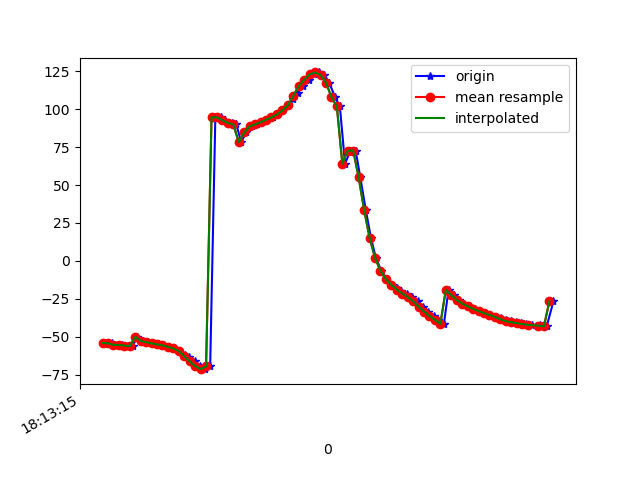

Source data for this figure (header and first rows):
1617819195247, 514838802914091, -53.81524, 16.410942, -2.5794756
1617819195256, 514838822144861, -54.32, 16.73, -3.741
1617819195275, 514838841375631, -54.33, 16.66, -3.828
1617819195292, 514838860606401, -55.31, 17.55, -4.633
1617819195311, 514838879837171, -55.37, 17.38, -5.234
1617819195332, 514838899191121, -55.91, 17.95, -5.208
1617819195350, 514838918421891, -56.14, 17.91, -6.125
1617819195368, 514838937652661, -50.11, 16.5, -1.535
1617819195388, 514838956883431, -52.71, 18.34, -5.813
1617819195406, 514838976114201, -53.63, 18.46, -7.067
1617819195425, 514838995344971, -54.35, 18.66, -6.587
1617819195445, 514839014575741, -55.05, 18.79, -7.308
1617819195463, 514839033806511, -55.68, 20.12, -6.713
1617819195484, 514839053037281, -56.7, 23.65, -5.901
1617819195502, 514839072268051, -57.74, 28.04, -6.415
1617819195521, 514839091498821, -59.42, 33.16, -6.18
1617819195541, 514839110729591, -62.08, 39.67, -6.796
1617819195559, 514839129960361, -63.61, 46.18, -7.188
1617819195578, 514839149191131, -66.27, 55.01, -6.859
1617819195597, 514839168421901, -69.4, 65.16, -7.196
1617819195616, 514839187652671, -71.37, 75.24, -8.837
1617819195635, 514839206883441, -69.54, 85.55, -14.62
1617819195654, 514839226114211, 94.6, 84.45, 177
1617819195673, 514839245344981, 94.61, 75.42, 172.7
1617819195691, 514839264575751, 92.73, 67.95, 170.4
1617819195714, 514839283806521, 90.92, 62.36, 168.6
1617819195731, 514839303037291, 89.96, 59.38, 166.9
1617819195749, 514839322268061, 78.21, 58.97, 178.7
1617819195767, 514839341498831, 84.74, 59.01, 169.4
1617819195787, 514839360729601, 88.75, 58.56, 163.9
1617819195807, 514839379960371, 89.92, 58.91, 163.4
1617819195826, 514839399191141, 91.47, 59.24, 163.5
1617819195843, 514839418421911, 93.02, 58.92, 164.3
1617819195865, 514839437652681, 94.56, 57.98, 166
1617819195882, 514839456883451, 96.52, 56.76, 168.3
1617819195901, 514839476114221, 99.13, 55.71, 170.8
1617819195921, 514839495344991, 102.6, 55.26, 173.3
1617819195940, 514839514575761, 106.7, 55.82, 176.1
1617819195957, 514839533806531, 111, 57.12, 179.6
1617819195976, 514839553037301, 115.1, 58.81, -176.1
1617819195996, 514839572268071, 119.4, 61.22, -171.6
1617819196015, 514839591498841, 123, 64.33, -166.5
1617819196034, 514839610729611, 124.2, 68.11, -159.1
1617819196053, 514839629960381, 122.5, 71.96, -149.2
1617819196072, 514839649191151, 117.5, 76.14, -136.5
1617819196093, 514839668421921, 108.1, 78.9, -120.9
1617819196111, 514839687652691, 101.8, 79.9, -110
1617819196130, 514839706883461, 64.1, 73.52, -72.8
1617819196150, 514839726114231, 72.64, 77.3, -76.79
1617819196169, 514839745345001, 72.72, 80.75, -73.28
1617819196186, 514839764575771, 55.07, 82.31, -54.01
1617819196206, 514839783806541, 33.73, 81.63, -33.11
1617819196225, 514839803037311, 15.32, 79.74, -15.76
1617819196243, 514839822268081, 2.064, 76.33, -3.918
1617819196263, 514839841498851, -6.501, 71.58, 3.159
1617819196282, 514839860729621, -12.12, 65.8, 7.368
1617819196303, 514839879960391, -15.81, 58.7, 9.659
1617819196322, 514839899191161, -18.1, 50.22, 10.49
1617819196337, 514839918421931, -19.73, 41.18, 10.7
1617819196358, 514839937652701, -21.52, 33.1, 11.18
1617819196375, 514839956883471, -23.84, 27.12, 11.59
... 27 more rows
